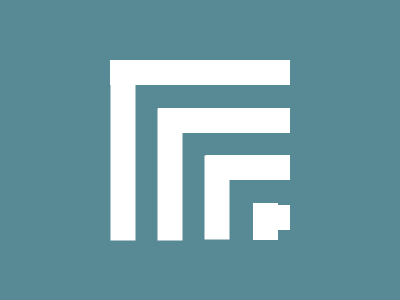

Write a web page that renders exactly this picture using CSS.

<!-- file: street-light.html -->
<div h1></div>
<div h2></div>
<div h3></div>
<div h4></div>
<div v1></div>
<div v2></div>
<div v3></div>
<div v4></div>

<link rel="stylesheet" href="style.css">

/* file: style.css */
  body {
    background: #588A95
  }
  [h1] {
    width: 180px;
    height: 25px;
    background: #ffffff;
    position: absolute;
    margin: auto;
    inset: -155px 0 0 0;
  }
  [h2] {
    width: 132px;
    height: 25px;
    background: #ffffff;
    position: absolute;
    margin: auto;
    inset: -60px -48px 0 0;
  }
  [h3] {
    width: 84px;
    height: 25px;
    background: #ffffff;
    position: absolute;
    margin: auto;
    inset: 34px -95px 0 0;
  }
  [h4] {
    width: 37px;
    height: 25px;
    background: #ffffff;
    position: absolute;
    margin: auto;
    inset: 134px -142px 0 0;
  }
  [v1] {
    width: 180px;
    height: 25px;
    background: #ffffff;
    position: absolute;
    margin: auto;
    inset: 0px 155px 0 0;
    transform: rotate(90deg)
  }
  [v2] {
    width: 132px;
    height: 25px;
    background: #ffffff;
    position: absolute;
    margin: auto;
    inset: 48px 60px 0 0;
    transform: rotate(90deg)
  }
  [v3] {
    width: 84px;
    height: 25px;
    background: #ffffff;
    position: absolute;
    margin: auto;
    inset: 95px -34px 0 0;
    transform: rotate(90deg)
  }
  [v4] {
    width: 37px;
    height: 25px;
    background: #ffffff;
    position: absolute;
    margin: auto;
    inset: 142px -130px 0 0;
    transform: rotate(90deg)
  }